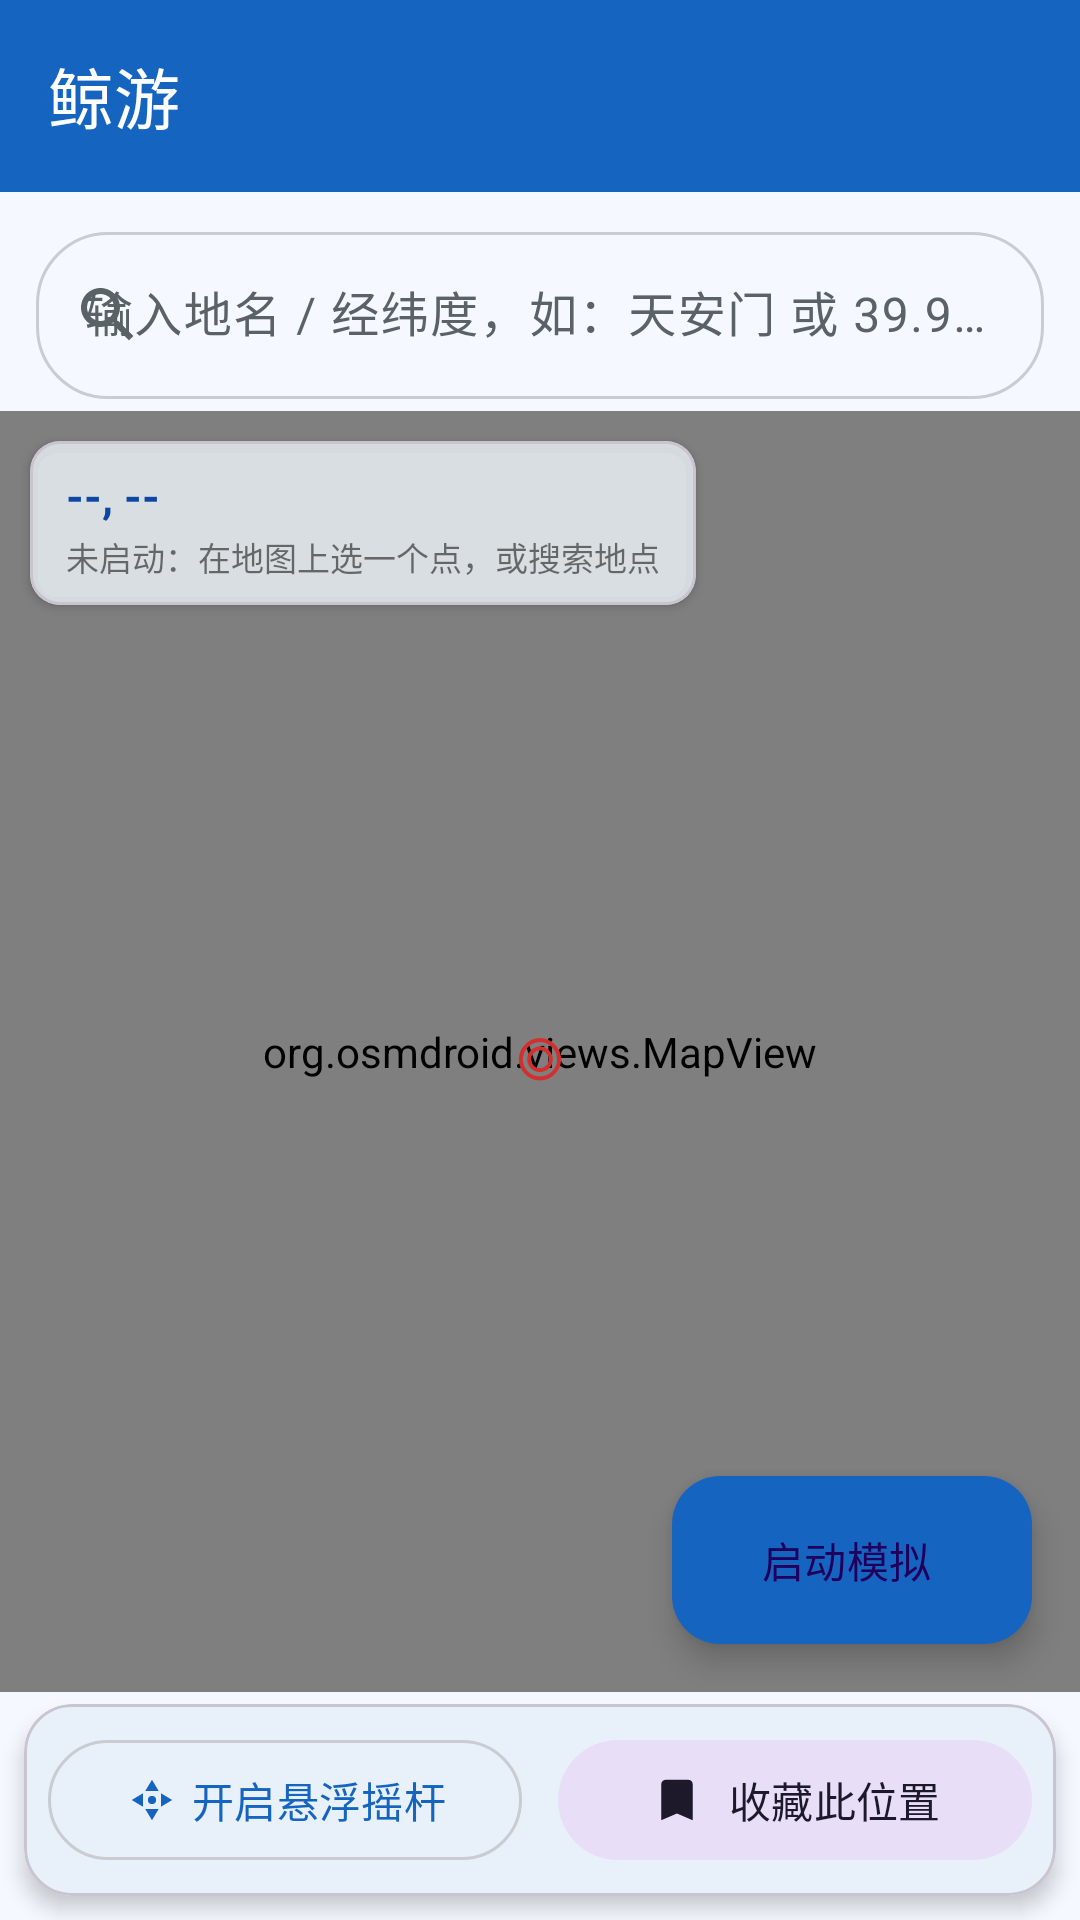

Android layout source for this screen:
<!-- AndroidManifest.xml: application theme Theme.WhaleRoam -->
<!-- res/layout/activity_main.xml -->
<?xml version="1.0" encoding="utf-8"?>
<androidx.drawerlayout.widget.DrawerLayout xmlns:android="http://schemas.android.com/apk/res/android"
    xmlns:app="http://schemas.android.com/apk/res-auto"
    xmlns:tools="http://schemas.android.com/tools"
    android:id="@+id/drawerLayout"
    android:layout_width="match_parent"
    android:layout_height="match_parent"
    android:fitsSystemWindows="true">

    
    <LinearLayout
        android:layout_width="match_parent"
        android:layout_height="match_parent"
        android:orientation="vertical">

        
        <com.google.android.material.appbar.MaterialToolbar
            android:id="@+id/toolbar"
            android:layout_width="match_parent"
            android:layout_height="?attr/actionBarSize"
            android:background="?attr/colorPrimary"
            app:navigationIconTint="@color/white"
            app:title="@string/app_name"
            app:titleTextColor="@color/white" />

        
        <com.google.android.material.textfield.TextInputLayout
            android:id="@+id/searchLayout"
            style="@style/Widget.Material3.TextInputLayout.OutlinedBox"
            android:layout_width="match_parent"
            android:layout_height="wrap_content"
            android:layout_marginHorizontal="12dp"
            android:layout_marginTop="8dp"
            android:layout_marginBottom="4dp"
            android:hint="@string/hint_search"
            app:boxCornerRadiusTopStart="24dp"
            app:boxCornerRadiusTopEnd="24dp"
            app:boxCornerRadiusBottomStart="24dp"
            app:boxCornerRadiusBottomEnd="24dp"
            app:startIconDrawable="@drawable/ic_search"
            app:endIconMode="clear_text">

            <com.google.android.material.textfield.TextInputEditText
                android:id="@+id/searchInput"
                android:layout_width="match_parent"
                android:layout_height="wrap_content"
                android:imeOptions="actionSearch"
                android:inputType="text"
                android:maxLines="1" />
        </com.google.android.material.textfield.TextInputLayout>

        
        <FrameLayout
            android:layout_width="match_parent"
            android:layout_height="0dp"
            android:layout_weight="1">

            <org.osmdroid.views.MapView
                android:id="@+id/mapView"
                android:layout_width="match_parent"
                android:layout_height="match_parent" />

            
            <TextView
                android:layout_width="wrap_content"
                android:layout_height="wrap_content"
                android:layout_gravity="center"
                android:text="◎"
                android:textColor="@color/whale_danger"
                android:textSize="32sp" />

            
            <com.google.android.material.card.MaterialCardView
                android:layout_width="wrap_content"
                android:layout_height="wrap_content"
                android:layout_gravity="top|start"
                android:layout_margin="10dp"
                app:cardBackgroundColor="#E6FFFFFF"
                app:cardCornerRadius="10dp"
                app:cardElevation="2dp">

                <LinearLayout
                    android:layout_width="wrap_content"
                    android:layout_height="wrap_content"
                    android:orientation="vertical"
                    android:paddingHorizontal="12dp"
                    android:paddingVertical="8dp">

                    <TextView
                        android:id="@+id/coordText"
                        android:layout_width="wrap_content"
                        android:layout_height="wrap_content"
                        android:text="--, --"
                        android:textColor="@color/whale_primary_dark"
                        android:textSize="15sp"
                        android:textStyle="bold"
                        tools:ignore="HardcodedText" />

                    <TextView
                        android:id="@+id/statusText"
                        android:layout_width="wrap_content"
                        android:layout_height="wrap_content"
                        android:layout_marginTop="2dp"
                        android:text="@string/status_idle"
                        android:textColor="#8A000000"
                        android:textSize="11sp" />
                </LinearLayout>
            </com.google.android.material.card.MaterialCardView>

            
            <com.google.android.material.floatingactionbutton.ExtendedFloatingActionButton
                android:id="@+id/startFab"
                android:layout_width="wrap_content"
                android:layout_height="wrap_content"
                android:layout_gravity="bottom|end"
                android:layout_margin="16dp"
                android:contentDescription="@string/action_start"
                android:text="@string/action_start"
                app:backgroundTint="@color/whale_primary"
                app:icon="@drawable/ic_play"
                app:iconTint="@color/white" />
        </FrameLayout>

        
        <com.google.android.material.card.MaterialCardView
            android:layout_width="match_parent"
            android:layout_height="wrap_content"
            android:layout_marginHorizontal="8dp"
            android:layout_marginTop="4dp"
            android:layout_marginBottom="8dp"
            app:cardCornerRadius="16dp"
            app:cardElevation="4dp">

            <LinearLayout
                android:layout_width="match_parent"
                android:layout_height="wrap_content"
                android:gravity="center_vertical"
                android:orientation="horizontal"
                android:padding="8dp">

                <com.google.android.material.button.MaterialButton
                    android:id="@+id/joystickBtn"
                    style="@style/Widget.Material3.Button.OutlinedButton"
                    android:layout_width="0dp"
                    android:layout_height="wrap_content"
                    android:layout_marginEnd="6dp"
                    android:layout_weight="1"
                    android:text="@string/action_joystick"
                    app:icon="@drawable/ic_dpad"
                    app:iconGravity="textStart" />

                <com.google.android.material.button.MaterialButton
                    android:id="@+id/saveBtn"
                    style="@style/Widget.Material3.Button.TonalButton"
                    android:layout_width="0dp"
                    android:layout_height="wrap_content"
                    android:layout_marginStart="6dp"
                    android:layout_weight="1"
                    android:text="@string/action_save"
                    app:icon="@drawable/ic_bookmark"
                    app:iconGravity="textStart" />
            </LinearLayout>
        </com.google.android.material.card.MaterialCardView>
    </LinearLayout>

    
    <com.google.android.material.navigation.NavigationView
        android:id="@+id/navView"
        android:layout_width="wrap_content"
        android:layout_height="match_parent"
        android:layout_gravity="start"
        app:menu="@menu/drawer_menu" />
</androidx.drawerlayout.widget.DrawerLayout>
<!-- resources referenced by this layout -->
<resources>
  <color name="whale_danger">#D32F2F</color>
  <color name="whale_primary">#1565C0</color>
  <color name="whale_primary_dark">#0D47A1</color>
  <color name="white">#FFFFFF</color>
  <!-- drawable ic_bookmark (drawable) -->
  <?xml version="1.0" encoding="utf-8"?>
  <vector xmlns:android="http://schemas.android.com/apk/res/android"
      android:width="24dp" android:height="24dp"
      android:viewportWidth="24" android:viewportHeight="24">
      <path android:fillColor="#FFFFFFFF" android:pathData="M17,3H7c-1.1,0 -2,0.9 -2,2v16l7,-3 7,3V5c0,-1.1 -0.9,-2 -2,-2z" />
  </vector>
  <!-- drawable ic_dpad (drawable) -->
  <?xml version="1.0" encoding="utf-8"?>
  <vector xmlns:android="http://schemas.android.com/apk/res/android"
      android:width="24dp" android:height="24dp"
      android:viewportWidth="24" android:viewportHeight="24">
      <path android:fillColor="#FFFFFFFF" android:pathData="M12,3 L15,8 L9,8 Z" />
      <path android:fillColor="#FFFFFFFF" android:pathData="M12,21 L15,16 L9,16 Z" />
      <path android:fillColor="#FFFFFFFF" android:pathData="M3,12 L8,9 L8,15 Z" />
      <path android:fillColor="#FFFFFFFF" android:pathData="M21,12 L16,9 L16,15 Z" />
      <path android:fillColor="#FFFFFFFF" android:pathData="M12,10.2 a1.8,1.8 0 1,0 0,3.6 a1.8,1.8 0 1,0 0,-3.6 z" />
  </vector>
  <!-- drawable ic_search (drawable) -->
  <?xml version="1.0" encoding="utf-8"?>
  <vector xmlns:android="http://schemas.android.com/apk/res/android"
      android:width="24dp" android:height="24dp"
      android:viewportWidth="24" android:viewportHeight="24">
      <path android:fillColor="#FF757575" android:pathData="M15.5,14h-0.79l-0.28,-0.27C15.41,12.59 16,11.11 16,9.5 16,5.91 13.09,3 9.5,3S3,5.91 3,9.5 5.91,16 9.5,16c1.61,0 3.09,-0.59 4.23,-1.57l0.27,0.28v0.79l5,4.99L20.49,19l-4.99,-5zM9.5,14C7.01,14 5,11.99 5,9.5S7.01,5 9.5,5 14,7.01 14,9.5 11.99,14 9.5,14z" />
  </vector>
  <string name="action_joystick">开启悬浮摇杆</string>
  <string name="action_save">收藏此位置</string>
  <string name="action_start">启动模拟</string>
  <string name="app_name">鲸游</string>
  <string name="hint_search">输入地名 / 经纬度，如：天安门 或 39.9087,116.3975</string>
  <string name="status_idle">未启动：在地图上选一个点，或搜索地点</string>
  <style name="Theme.WhaleRoam" parent="Theme.Material3.DayNight.NoActionBar">
          <item name="colorPrimary">@color/seed_primary</item>
          <item name="colorPrimaryVariant">@color/seed_primary_dark</item>
          <item name="colorOnPrimary">@color/seed_on_primary</item>
          <item name="colorSecondary">@color/seed_accent</item>
          <item name="colorSecondaryVariant">@color/seed_primary_dark</item>
          <item name="colorOnSecondary">@color/seed_on_primary</item>
          <item name="colorSurface">@color/seed_surface</item>
          <item name="colorOnSurface">@color/seed_on_surface</item>
          <item name="colorSurfaceVariant">@color/seed_surface_variant</item>
          <item name="colorOnSurfaceVariant">@color/seed_on_surface_variant</item>
          <item name="colorOutline">@color/seed_outline</item>
          <item name="android:colorBackground">@color/seed_bg</item>
          <item name="android:statusBarColor">@color/seed_primary_dark</item>
          <item name="android:windowBackground">@color/seed_bg</item>
          
          <item name="android:windowLightStatusBar">true</item>
          <item name="android:windowLightNavigationBar">true</item>
      </style>
  <color name="seed_primary">#1565C0</color>
  <color name="seed_primary_dark">#0D47A1</color>
  <color name="seed_on_primary">#FFFFFF</color>
  <color name="seed_accent">#42A5F5</color>
  <color name="seed_surface">#FFFFFF</color>
  <color name="seed_on_surface">#1A1C1E</color>
  <color name="seed_surface_variant">#F5F9FF</color>
  <color name="seed_on_surface_variant">#5A6266</color>
  <color name="seed_outline">#C7CDD1</color>
  <color name="seed_bg">#F5F9FF</color>
</resources>
